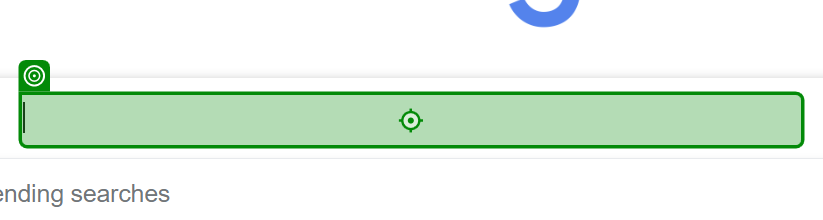
Workflow: Main

Step 1: type "[stockName + " Stock Price"]"

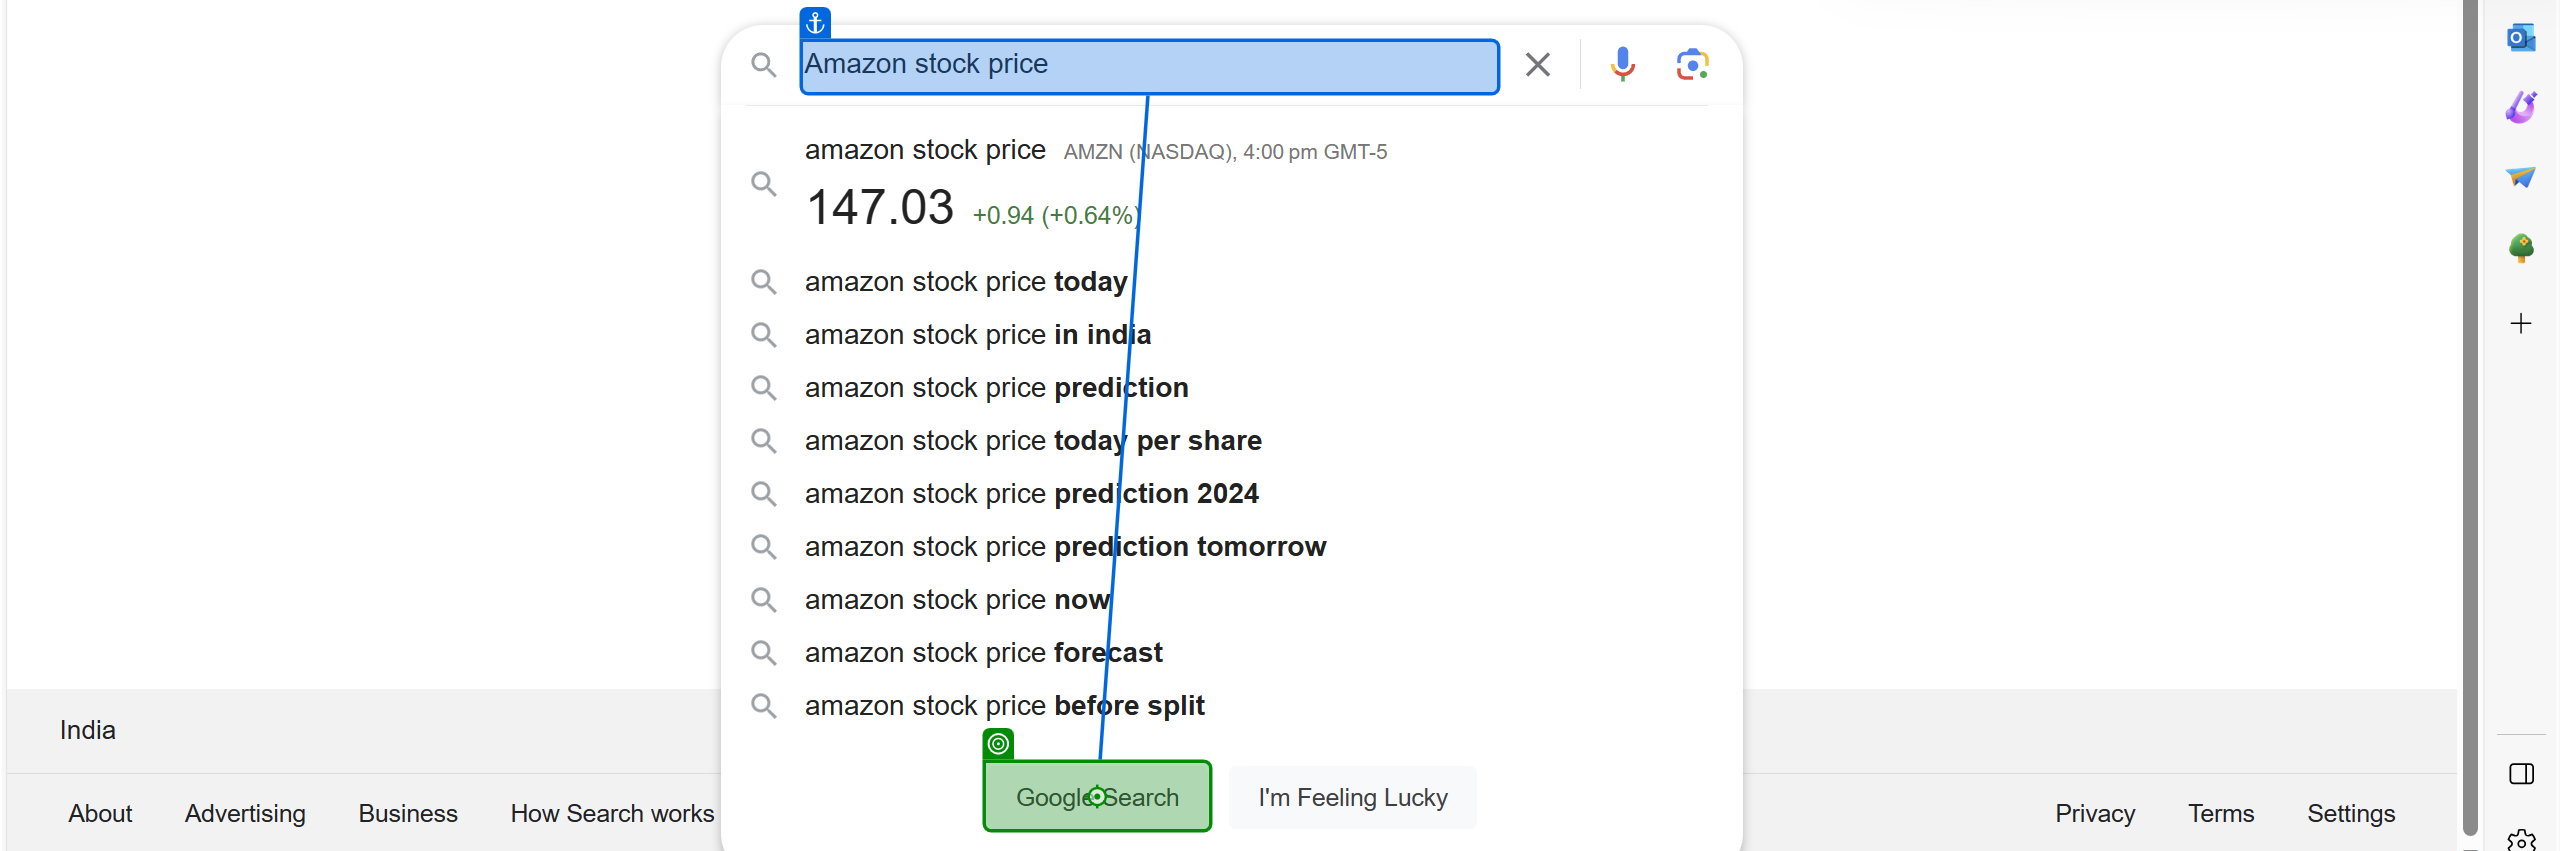
Step 2: click on 'Search'

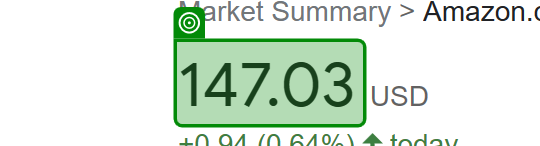
Step 3: get-text from 'Stock Price'